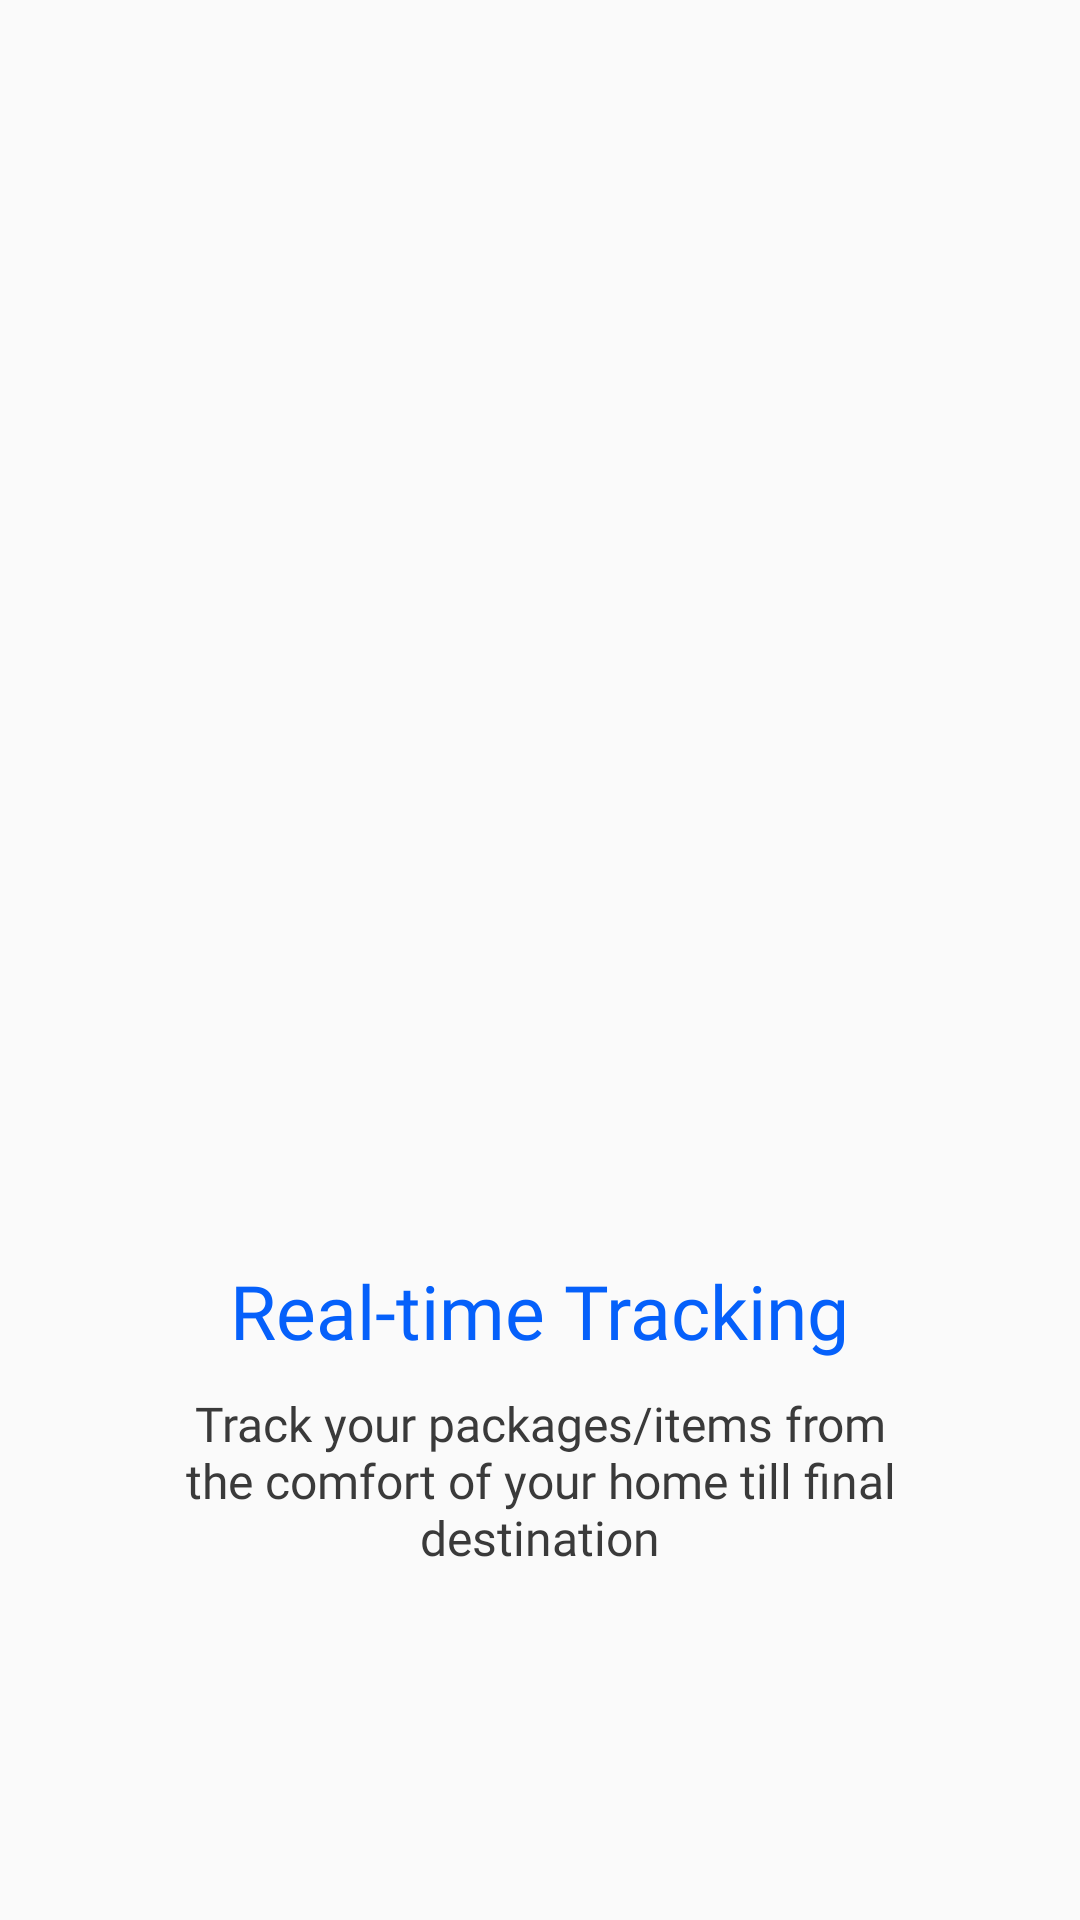

Layout XML and referenced resources for this Android screen:
<!-- AndroidManifest.xml: application theme Theme.MyApplication -->
<!-- res/layout/onboarding_holder_3.xml -->
<?xml version="1.0" encoding="utf-8"?>

<LinearLayout xmlns:android="http://schemas.android.com/apk/res/android"
    android:layout_width="match_parent"
    android:layout_height="match_parent"
    android:gravity="center_horizontal"
    android:orientation="vertical">

    <ImageView
        android:layout_width="wrap_content"
        android:layout_height="330dp"
        android:src="@drawable/onboarding1"
        android:layout_marginTop="50dp"/>

    <TextView
        android:layout_width="wrap_content"
        android:layout_height="wrap_content"
        android:text="Real-time Tracking"
        android:textColor="#0560FA"
        android:fontFamily="@font/roboto_bold"
        android:textSize="25sp"
        android:paddingHorizontal="40dp"
        android:layout_marginTop="40dp"
        android:textAlignment="center"/>

    <TextView
        android:layout_width="wrap_content"
        android:layout_height="wrap_content"
        android:text="Track your packages/items from the comfort of your home till final destination"
        android:textColor="#3A3A3A"
        android:fontFamily="@font/roboto_regular"
        android:textSize="16sp"
        android:paddingHorizontal="40dp"
        android:layout_marginTop="10dp"
        android:textAlignment="center"/>
</LinearLayout>
<!-- resources referenced by this layout -->
<resources>
  <style name="Theme.MyApplication" parent="Base.Theme.MyApplication" />
  <style name="Base.Theme.MyApplication" parent="Theme.AppCompat.DayNight.NoActionBar">
          
          <item name="colorPrimary1">#0560FA</item>
          <item name="textColor1">#0560FA</item>
          <item name="textColor2">#3A3A3A</item>
          <item name="textColor3">#A7A7A7</item>
          <item name="textColor4">@color/white</item>
          <item name="hintColor">#CFCFCF</item>
          <item name="backgroundColor">@color/white</item>
          <item name="android:statusBarColor">#0560FA</item>
      </style>
  <color name="white">#FFFFFFFF</color>
</resources>
